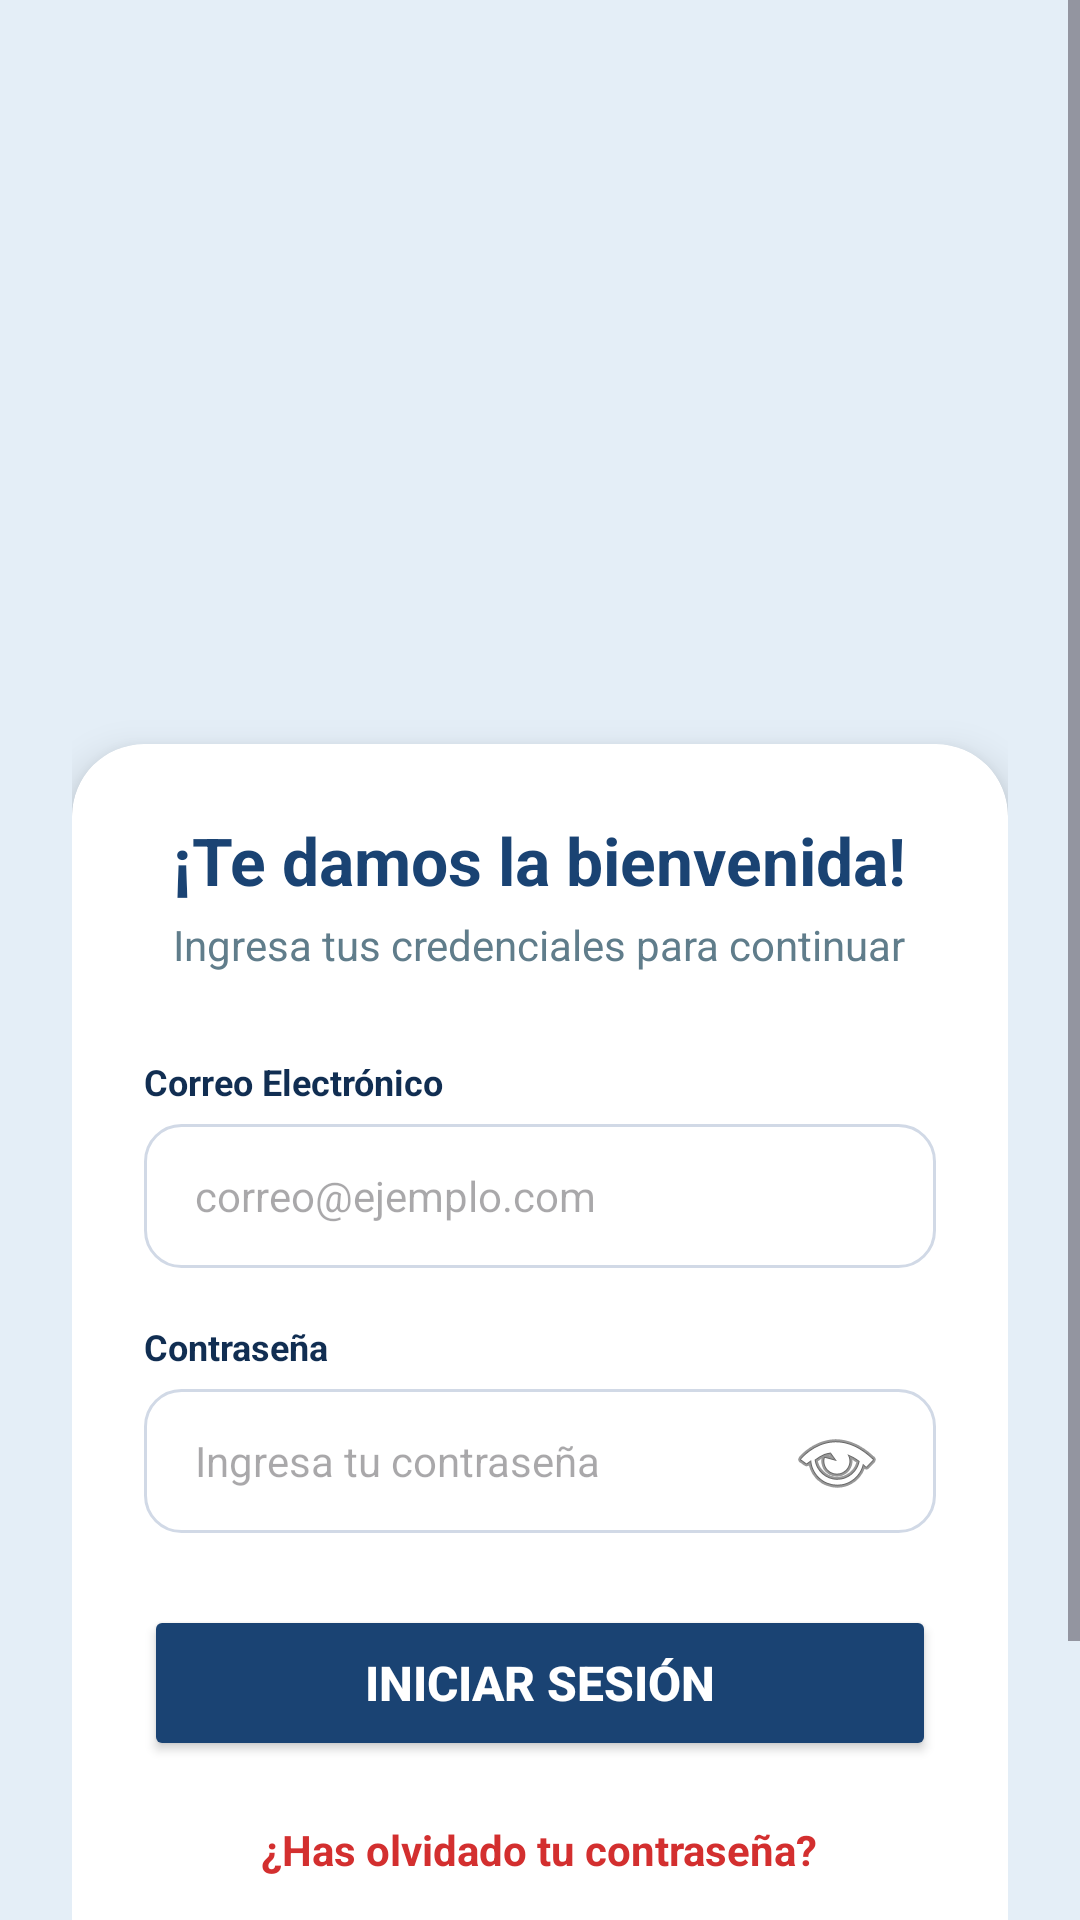

Produce the Android XML layout that renders to this screen, including the resource entries it uses.
<!-- AndroidManifest.xml: application theme Theme.MiPrimeraApp -->
<!-- res/layout/activity_login.xml -->
<?xml version="1.0" encoding="utf-8"?>
<ScrollView xmlns:android="http://schemas.android.com/apk/res/android"
    xmlns:app="http://schemas.android.com/apk/res-auto"
    xmlns:tools="http://schemas.android.com/tools"
    android:layout_width="match_parent"
    android:layout_height="match_parent"
    android:fillViewport="true"
    android:background="@color/ui_menu_background">

    <androidx.constraintlayout.widget.ConstraintLayout
        android:layout_width="match_parent"
        android:layout_height="wrap_content"
        android:padding="24dp">

        
        <ImageView
            android:id="@+id/ivLogo"
            android:layout_width="160dp"
            android:layout_height="160dp"
            android:layout_marginTop="32dp"
            android:src="@drawable/saludapplogo"
            app:layout_constraintEnd_toEndOf="parent"
            app:layout_constraintStart_toStartOf="parent"
            app:layout_constraintTop_toTopOf="parent" />

        
        <androidx.cardview.widget.CardView
            android:id="@+id/cardLogin"
            android:layout_width="match_parent"
            android:layout_height="wrap_content"
            android:layout_marginTop="32dp"
            android:layout_marginBottom="32dp"
            app:cardCornerRadius="24dp"
            app:cardElevation="8dp"
            app:cardBackgroundColor="@color/white"
            app:layout_constraintTop_toBottomOf="@id/ivLogo"
            app:layout_constraintStart_toStartOf="parent"
            app:layout_constraintEnd_toEndOf="parent"
            app:layout_constraintBottom_toBottomOf="parent">

            <LinearLayout
                android:layout_width="match_parent"
                android:layout_height="wrap_content"
                android:orientation="vertical"
                android:padding="24dp">

                <TextView
                    android:id="@+id/tvWelcomeTitle"
                    android:layout_width="wrap_content"
                    android:layout_height="wrap_content"
                    android:text="¡Te damos la bienvenida!"
                    android:textColor="@color/peso_primary_blue"
                    android:textSize="22sp"
                    android:textStyle="bold"
                    android:layout_gravity="center_horizontal" />

                <TextView
                    android:id="@+id/tvWelcomeSubtitle"
                    android:layout_width="wrap_content"
                    android:layout_height="wrap_content"
                    android:text="Ingresa tus credenciales para continuar"
                    android:textColor="@color/peso_gray_text"
                    android:textSize="14sp"
                    android:layout_marginTop="4dp"
                    android:layout_marginBottom="28dp"
                    android:layout_gravity="center_horizontal"
                    android:gravity="center" />

                
                <TextView
                    android:layout_width="wrap_content"
                    android:layout_height="wrap_content"
                    android:text="Correo Electrónico"
                    android:textColor="@color/peso_dark_blue"
                    android:textSize="12sp"
                    android:textStyle="bold"
                    android:layout_marginBottom="6dp" />

                <EditText
                    android:id="@+id/etEmail"
                    style="@style/EditTextRounded"
                    android:layout_width="match_parent"
                    android:layout_height="48dp"
                    android:hint="correo@ejemplo.com"
                    android:inputType="textEmailAddress"
                    android:textSize="14sp"
                    android:layout_marginBottom="18dp" />

                
                <TextView
                    android:layout_width="wrap_content"
                    android:layout_height="wrap_content"
                    android:text="Contraseña"
                    android:textColor="@color/peso_dark_blue"
                    android:textSize="12sp"
                    android:textStyle="bold"
                    android:layout_marginBottom="6dp" />

                <EditText
                    android:id="@+id/etPassword"
                    style="@style/EditTextRounded"
                    android:layout_width="match_parent"
                    android:layout_height="48dp"
                    android:hint="Ingresa tu contraseña"
                    android:inputType="textPassword"
                    android:drawableEnd="@android:drawable/ic_menu_view"
                    android:textSize="14sp"
                    android:layout_marginBottom="24dp" />

                
                <LinearLayout
                    android:layout_width="match_parent"
                    android:layout_height="wrap_content"
                    android:orientation="horizontal"
                    android:gravity="center_vertical"
                    android:layout_marginBottom="20dp">

                    <Button
                        android:id="@+id/btnEnviar"
                        android:layout_width="0dp"
                        android:layout_height="52dp"
                        android:layout_weight="1"
                        android:text="Iniciar Sesión"
                        android:textSize="16sp"
                        android:textStyle="bold"
                        android:backgroundTint="@color/peso_primary_blue"
                        android:textColor="@color/white"
                        app:cornerRadius="14dp"
                        android:elevation="4dp" />

                    
                    <ImageButton
                        android:id="@+id/btnFingerprint"
                        android:layout_width="52dp"
                        android:layout_height="52dp"
                        android:layout_marginStart="12dp"
                        android:src="@drawable/icono_huella"
                        android:scaleType="fitCenter"
                        android:padding="10dp"
                        android:background="@drawable/input_rounf"
                        android:backgroundTint="@color/ui_menu_background"
                        android:elevation="4dp"
                        android:contentDescription="Inicio con Huella"
                        android:visibility="gone" />

                </LinearLayout>

                
                <TextView
                    android:id="@+id/tvForgotPassword"
                    android:layout_width="wrap_content"
                    android:layout_height="wrap_content"
                    android:text="¿Has olvidado tu contraseña?"
                    android:textColor="#D32F2F"
                    android:textSize="14sp"
                    android:textStyle="bold"
                    android:layout_gravity="center_horizontal"
                    android:layout_marginBottom="16dp"
                    android:clickable="true"
                    android:focusable="true" />

                
                <TextView
                    android:id="@+id/tvGoToRegister"
                    android:layout_width="wrap_content"
                    android:layout_height="wrap_content"
                    android:text="¿No tienes cuenta? Registrate"
                    android:textColor="@color/peso_primary_blue"
                    android:textSize="14sp"
                    android:textStyle="bold"
                    android:layout_gravity="center_horizontal"
                    android:layout_marginBottom="8dp"
                    android:clickable="true"
                    android:focusable="true" />

            </LinearLayout>
        </androidx.cardview.widget.CardView>

    </androidx.constraintlayout.widget.ConstraintLayout>
</ScrollView>
<!-- resources referenced by this layout -->
<resources>
  <color name="peso_dark_blue">#112E52</color>
  <color name="peso_gray_text">#607D8B</color>
  <color name="peso_primary_blue">#1A4373</color>
  <color name="ui_menu_background">#E4EEF7</color>
  <color name="white">#FFFFFFFF</color>
  <!-- drawable input_rounf (drawable) -->
  <?xml version="1.0" encoding="utf-8"?>
  <shape xmlns:android="http://schemas.android.com/apk/res/android">
      <solid android:color="#FFFFFF"/>
      <stroke android:width="1dp" android:color="#D1D9E6"/>
      <corners android:radius="12dp"/>
  </shape>
  <style name="EditTextRounded">
          <item name="android:paddingLeft">17dp</item>
          <item name="android:paddingRight">17dp</item>
          <item name="android:background">@drawable/input_rounf</item>
      </style>
  <style name="Theme.MiPrimeraApp" parent="Base.Theme.MiPrimeraApp" />
  <style name="Base.Theme.MiPrimeraApp" parent="Theme.Material3.DayNight.NoActionBar">
          
          
       </style>
</resources>
